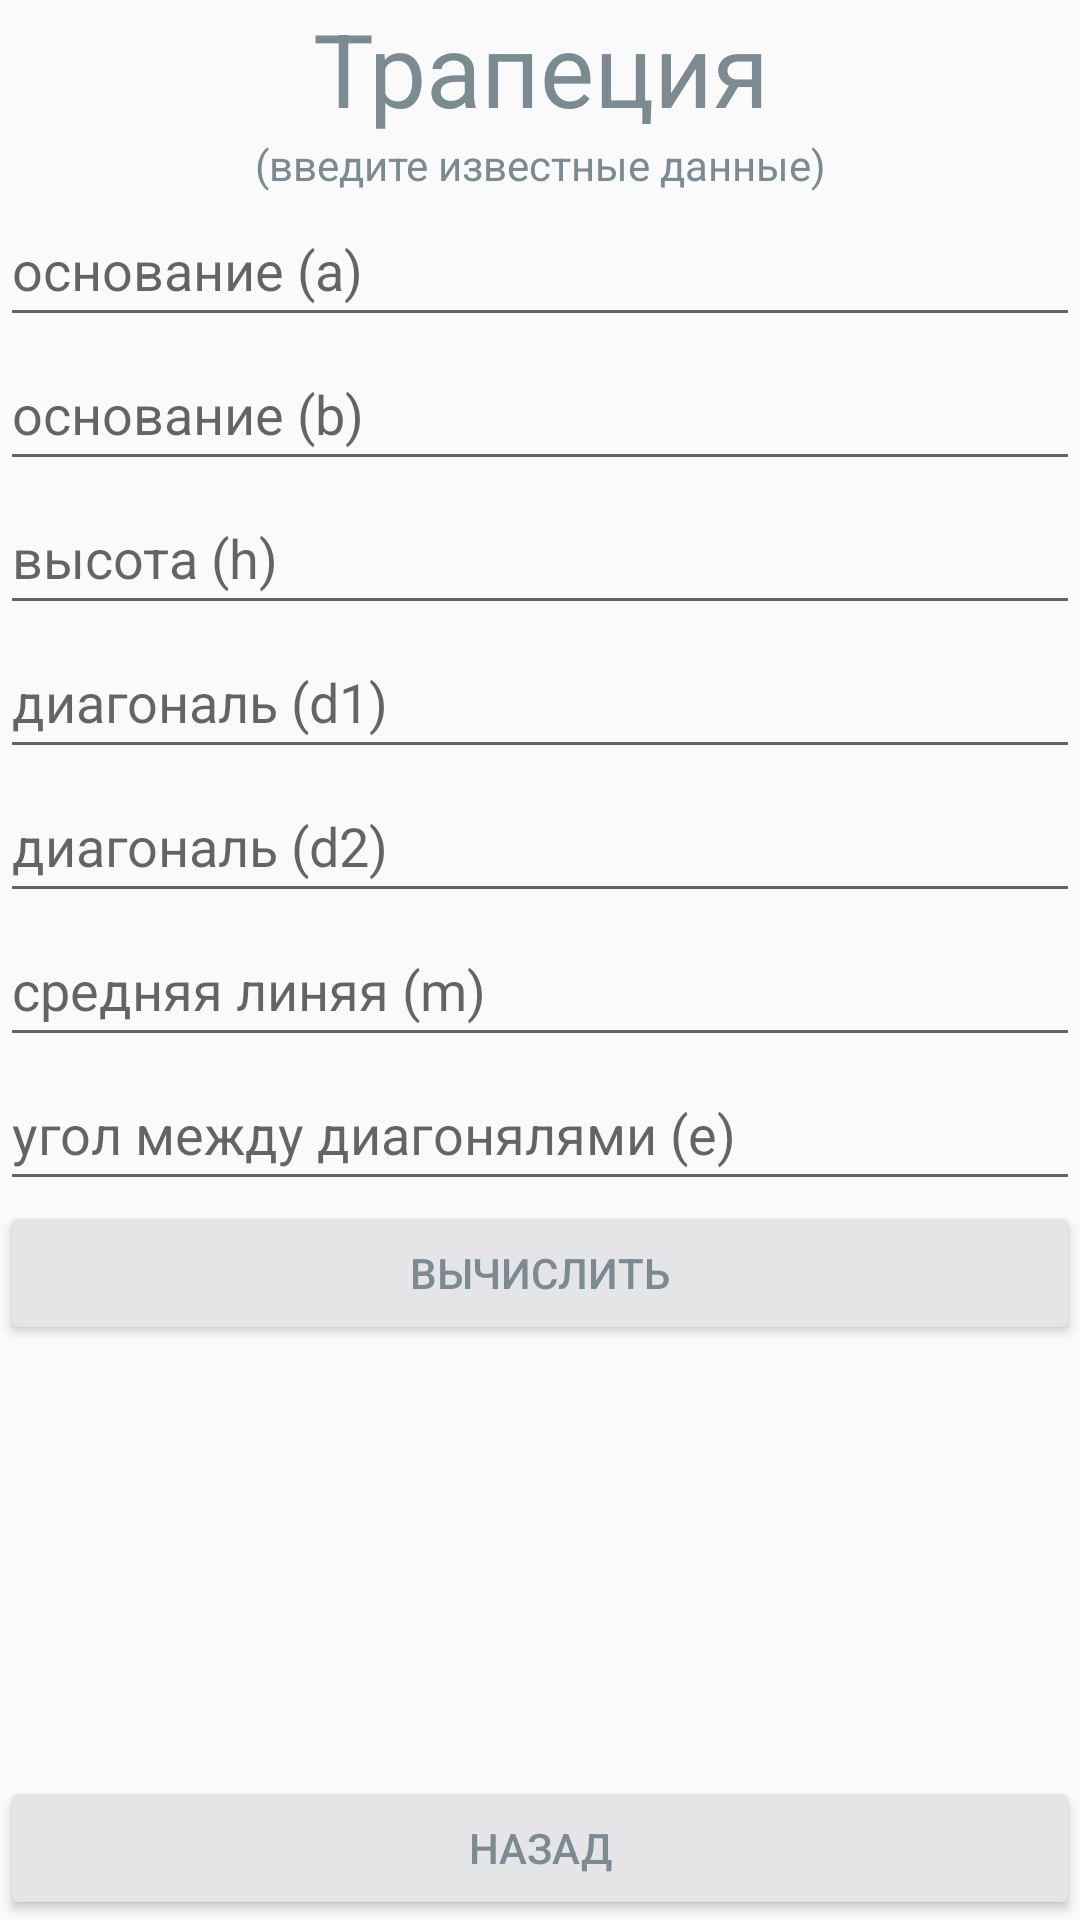

The Android layout XML behind this screen, and the referenced resources:
<!-- AndroidManifest.xml: application theme Theme.AppCompat.Light.NoActionBar -->
<!-- res/layout/activity_trapetsiya.xml -->
<?xml version="1.0" encoding="utf-8"?>
<androidx.constraintlayout.widget.ConstraintLayout xmlns:android="http://schemas.android.com/apk/res/android"
    xmlns:app="http://schemas.android.com/apk/res-auto"
    xmlns:tools="http://schemas.android.com/tools"
    android:layout_width="match_parent"
    android:layout_height="match_parent"
    tools:context=".Trapetsiya">

    <TextView
        android:id="@+id/textView15"
        android:layout_width="match_parent"
        android:layout_height="wrap_content"
        android:gravity="center"
        android:text="@string/txtTrapetsiya"
        android:textColor="#7C8B91"
        android:textSize="34sp"
        app:layout_constraintEnd_toEndOf="parent"
        app:layout_constraintStart_toStartOf="parent"
        app:layout_constraintTop_toTopOf="parent" />

    <TextView
        android:id="@+id/textView16"
        android:layout_width="match_parent"
        android:layout_height="wrap_content"
        android:gravity="center"
        android:text="@string/txtvvod"
        android:textColor="#7C8B91"
        app:layout_constraintEnd_toEndOf="parent"
        app:layout_constraintStart_toStartOf="parent"
        app:layout_constraintTop_toBottomOf="@+id/textView15" />

    <EditText
        android:id="@+id/a_trapetsiya"
        android:layout_width="match_parent"
        android:layout_height="wrap_content"
        android:ems="10"
        android:hint="основание (a)"
        android:inputType="numberDecimal"
        android:minHeight="48dp"
        app:layout_constraintEnd_toEndOf="parent"
        app:layout_constraintStart_toStartOf="parent"
        app:layout_constraintTop_toBottomOf="@+id/textView16" />

    <EditText
        android:id="@+id/b_trapetsiya"
        android:layout_width="match_parent"
        android:layout_height="wrap_content"
        android:ems="10"
        android:hint="основание (b)"
        android:inputType="numberDecimal"
        android:minHeight="48dp"
        app:layout_constraintEnd_toEndOf="parent"
        app:layout_constraintStart_toStartOf="parent"
        app:layout_constraintTop_toBottomOf="@+id/a_trapetsiya" />

    <EditText
        android:id="@+id/h_trapetsiya"
        android:layout_width="match_parent"
        android:layout_height="wrap_content"
        android:ems="10"
        android:hint="высота (h)"
        android:inputType="numberDecimal"
        android:minHeight="48dp"
        app:layout_constraintEnd_toEndOf="parent"
        app:layout_constraintStart_toStartOf="parent"
        app:layout_constraintTop_toBottomOf="@+id/b_trapetsiya" />

    <EditText
        android:id="@+id/d1_trapetsiya"
        android:layout_width="match_parent"
        android:layout_height="wrap_content"
        android:ems="10"
        android:hint="диагональ (d1)"
        android:inputType="numberDecimal"
        android:minHeight="48dp"
        app:layout_constraintEnd_toEndOf="parent"
        app:layout_constraintStart_toStartOf="parent"
        app:layout_constraintTop_toBottomOf="@+id/h_trapetsiya" />

    <EditText
        android:id="@+id/d2_trapetsiya"
        android:layout_width="match_parent"
        android:layout_height="wrap_content"
        android:ems="10"
        android:hint="диагональ (d2)"
        android:inputType="numberDecimal"
        android:minHeight="48dp"
        app:layout_constraintEnd_toEndOf="parent"
        app:layout_constraintStart_toStartOf="parent"
        app:layout_constraintTop_toBottomOf="@+id/d1_trapetsiya" />

    <EditText
        android:id="@+id/m_trapetsiya"
        android:layout_width="match_parent"
        android:layout_height="wrap_content"
        android:ems="10"
        android:hint="средняя линяя (m)"
        android:inputType="numberDecimal"
        android:minHeight="48dp"
        app:layout_constraintEnd_toEndOf="parent"
        app:layout_constraintStart_toStartOf="parent"
        app:layout_constraintTop_toBottomOf="@+id/d2_trapetsiya" />

    <EditText
        android:id="@+id/e_trapetsiya"
        android:layout_width="match_parent"
        android:layout_height="wrap_content"
        android:ems="10"
        android:hint="угол между диагонялями (e)"
        android:inputType="numberDecimal"
        android:minHeight="48dp"
        app:layout_constraintEnd_toEndOf="parent"
        app:layout_constraintStart_toStartOf="parent"
        app:layout_constraintTop_toBottomOf="@+id/m_trapetsiya" />

    <Button
        android:id="@+id/button6"
        android:layout_width="match_parent"
        android:layout_height="wrap_content"
        android:backgroundTint="#E5E5E7"
        android:text="@string/txt"
        android:textColor="#7C8B91"
        app:layout_constraintEnd_toEndOf="parent"
        app:layout_constraintStart_toStartOf="parent"
        app:layout_constraintTop_toBottomOf="@+id/e_trapetsiya" />

    <Button
        android:id="@+id/back6"
        android:layout_width="match_parent"
        android:layout_height="wrap_content"
        android:backgroundTint="#E5E5E7"
        android:text="@string/txtnazad"
        android:textColor="#7C8B91"
        app:layout_constraintBottom_toBottomOf="parent"
        app:layout_constraintEnd_toEndOf="parent"
        app:layout_constraintStart_toStartOf="parent" />

</androidx.constraintlayout.widget.ConstraintLayout>
<!-- resources referenced by this layout -->
<resources>
  <string name="txt">вычислить</string>
  <string name="txtTrapetsiya">Трапеция</string>
  <string name="txtnazad">назад</string>
  <string name="txtvvod">(введите известные данные)</string>
</resources>
